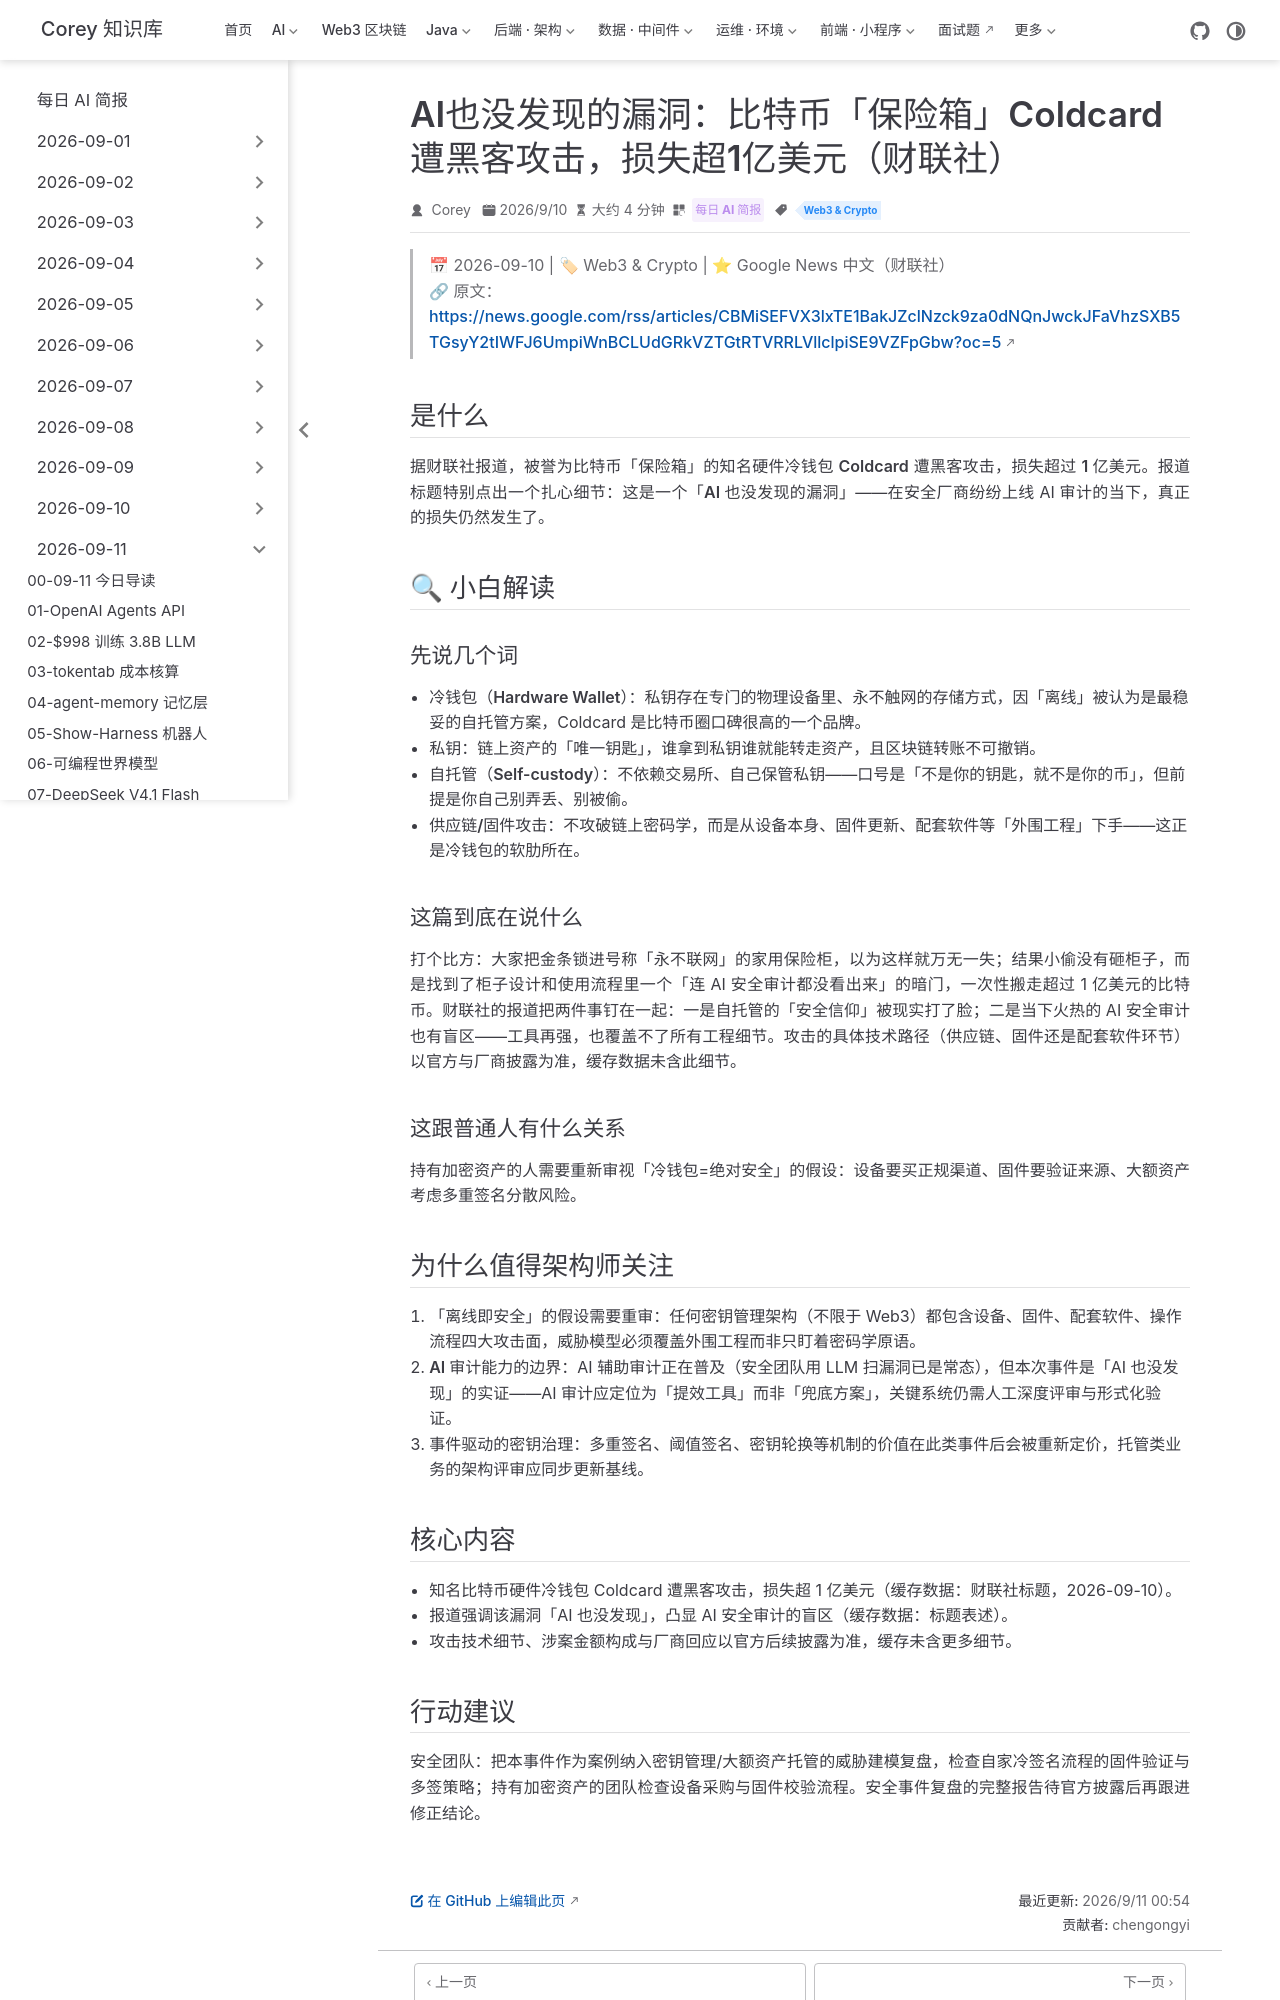

repository: code-corey/code-corey.github.io · page: News/2026-09-11/13-coldcard-hack-100m.html · generator: jekyll

---
title: "AI也没发现的漏洞：比特币「保险箱」Coldcard遭黑客攻击，损失超1亿美元（财联社）"
shortTitle: "Coldcard 被盗亿元"
sidebarGroup: "2026-09-11"
order: 13
date: 2026-09-10
category:
  - "每日 AI 简报"
tag:
  - "Web3 & Crypto"
description: "财联社报道：知名硬件冷钱包 Coldcard 遭黑客攻击，损失超 1 亿美元，「AI 也没发现」的漏洞撕开自托管安全的遮羞布。"
---

# AI也没发现的漏洞：比特币「保险箱」Coldcard遭黑客攻击，损失超1亿美元（财联社）

> 📅 2026-09-10 | 🏷 Web3 & Crypto | ⭐ Google News 中文（财联社）
> 🔗 原文：https://news.google.com/rss/articles/CBMiSEFVX3lxTE1BakJZclNzck9za0dNQnJwckJFaVhzSXB5TGsyY2tIWFJ6UmpiWnBCLUdGRkVZTGtRTVRRLVllclpiSE9VZFpGbw?oc=5

## 是什么

据财联社报道，被誉为比特币「保险箱」的知名硬件冷钱包 **Coldcard** 遭黑客攻击，损失超过 **1 亿美元**。报道标题特别点出一个扎心细节：这是一个「**AI 也没发现的漏洞**」——在安全厂商纷纷上线 AI 审计的当下，真正的损失仍然发生了。

## 🔍 小白解读

### 先说几个词

- **冷钱包（Hardware Wallet）**：私钥存在专门的物理设备里、永不触网的存储方式，因「离线」被认为是最稳妥的自托管方案，Coldcard 是比特币圈口碑很高的一个品牌。
- **私钥**：链上资产的「唯一钥匙」，谁拿到私钥谁就能转走资产，且区块链转账不可撤销。
- **自托管（Self-custody）**：不依赖交易所、自己保管私钥——口号是「不是你的钥匙，就不是你的币」，但前提是你自己别弄丢、别被偷。
- **供应链/固件攻击**：不攻破链上密码学，而是从设备本身、固件更新、配套软件等「外围工程」下手——这正是冷钱包的软肋所在。

### 这篇到底在说什么

打个比方：大家把金条锁进号称「永不联网」的家用保险柜，以为这样就万无一失；结果小偷没有砸柜子，而是找到了柜子设计和使用流程里一个「连 AI 安全审计都没看出来」的暗门，一次性搬走超过 1 亿美元的比特币。财联社的报道把两件事钉在一起：一是自托管的「安全信仰」被现实打了脸；二是当下火热的 AI 安全审计也有盲区——工具再强，也覆盖不了所有工程细节。攻击的具体技术路径（供应链、固件还是配套软件环节）以官方与厂商披露为准，缓存数据未含此细节。

### 这跟普通人有什么关系

持有加密资产的人需要重新审视「冷钱包=绝对安全」的假设：设备要买正规渠道、固件要验证来源、大额资产考虑多重签名分散风险。

## 为什么值得架构师关注

1. **「离线即安全」的假设需要重审**：任何密钥管理架构（不限于 Web3）都包含设备、固件、配套软件、操作流程四大攻击面，威胁模型必须覆盖外围工程而非只盯着密码学原语。
2. **AI 审计能力的边界**：AI 辅助审计正在普及（安全团队用 LLM 扫漏洞已是常态），但本次事件是「AI 也没发现」的实证——AI 审计应定位为「提效工具」而非「兜底方案」，关键系统仍需人工深度评审与形式化验证。
3. **事件驱动的密钥治理**：多重签名、阈值签名、密钥轮换等机制的价值在此类事件后会被重新定价，托管类业务的架构评审应同步更新基线。

## 核心内容

- 知名比特币硬件冷钱包 Coldcard 遭黑客攻击，损失超 1 亿美元（缓存数据：财联社标题，2026-09-10）。
- 报道强调该漏洞「AI 也没发现」，凸显 AI 安全审计的盲区（缓存数据：标题表述）。
- 攻击技术细节、涉案金额构成与厂商回应以官方后续披露为准，缓存未含更多细节。
